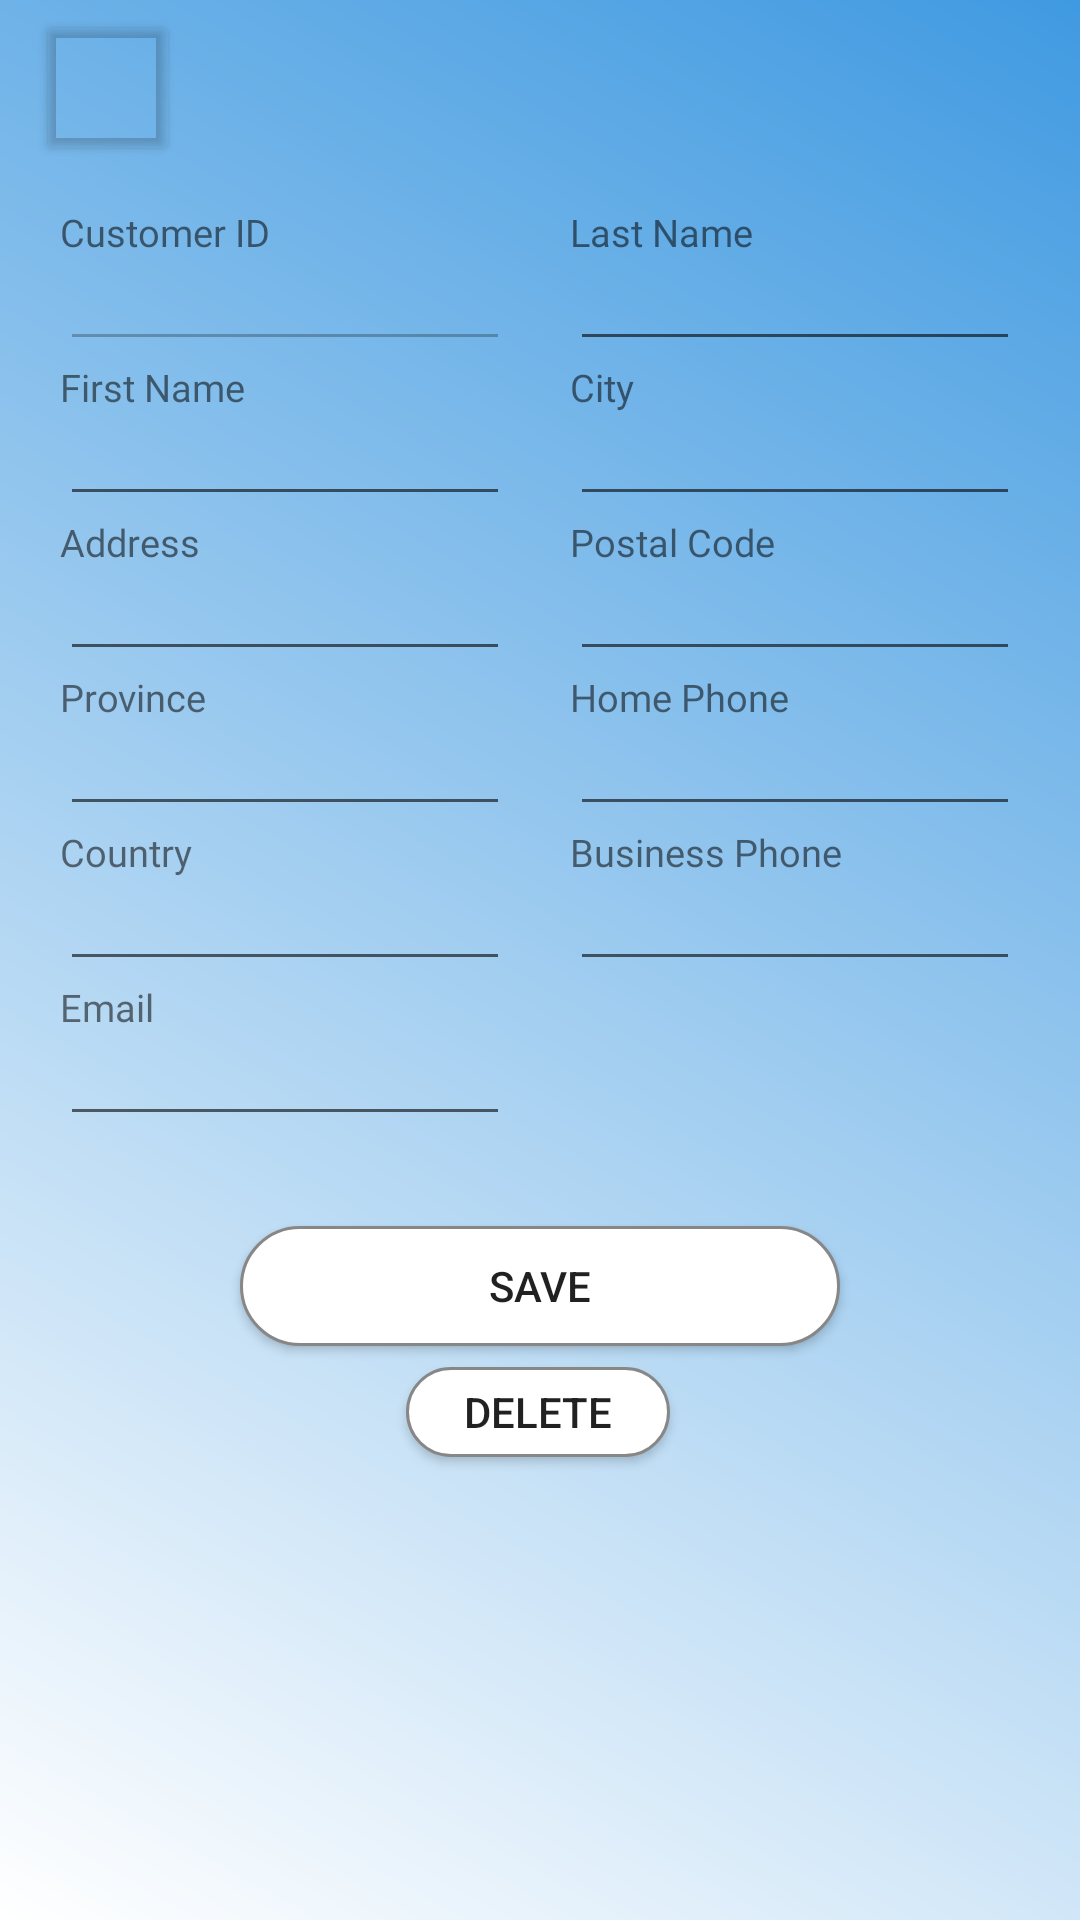

Write the Android layout XML for this screen, with the resource values it uses.
<!-- AndroidManifest.xml: application theme AppTheme -->
<!-- res/layout/data_view_fragment_customer.xml -->
<?xml version="1.0" encoding="utf-8"?>
<androidx.constraintlayout.widget.ConstraintLayout xmlns:android="http://schemas.android.com/apk/res/android"
    xmlns:app="http://schemas.android.com/apk/res-auto"
    xmlns:tools="http://schemas.android.com/tools"
    android:id="@+id/frameLayout7"
    android:layout_width="match_parent"
    android:layout_height="match_parent"
    android:background="@drawable/gradient_background"
    tools:context=".ui.customers.CustomerDataViewFragment">

    <LinearLayout
        android:id="@+id/linearLayout2"
        android:layout_width="fill_parent"
        android:layout_height="350dp"
        android:layout_margin="10dp"
        android:baselineAligned="false"
        android:orientation="horizontal"
        app:layout_constraintBottom_toBottomOf="parent"
        app:layout_constraintEnd_toEndOf="parent"
        app:layout_constraintStart_toStartOf="parent"
        app:layout_constraintTop_toTopOf="parent"
        app:layout_constraintVertical_bias="0.18">

        <LinearLayout
            android:layout_width="0dp"
            android:layout_height="match_parent"
            android:layout_weight="1"
            android:orientation="vertical"
            android:padding="10dp">

            <TextView
                android:id="@+id/lblCustomerId6"
                android:layout_width="match_parent"
                android:layout_height="wrap_content"
                android:fontFamily="@font/roboto"
                android:labelFor="@id/etCustId"
                android:text="@string/customer_id"
                android:textSize="12.5sp" />

            <EditText
                android:id="@+id/etCustId"
                android:layout_width="match_parent"
                android:layout_height="wrap_content"
                android:ems="10"
                android:enabled="false"
                android:fontFamily="@font/roboto"
                android:importantForAutofill="no"
                android:inputType="number"
                android:textSize="12.5sp" />

            <TextView
                android:id="@+id/textView19"
                android:layout_width="match_parent"
                android:layout_height="wrap_content"
                android:fontFamily="@font/roboto"
                android:labelFor="@id/etCustFirstName"
                android:text="@string/first_name"
                android:textSize="12.5sp" />

            <EditText
                android:id="@+id/etCustFirstName"
                android:layout_width="match_parent"
                android:layout_height="wrap_content"
                android:ems="10"
                android:fontFamily="@font/roboto"
                android:importantForAutofill="no"
                android:inputType="textPersonName"
                android:textSize="12.5sp" />

            <TextView
                android:id="@+id/textView18"
                android:layout_width="match_parent"
                android:layout_height="wrap_content"
                android:fontFamily="@font/roboto"
                android:labelFor="@id/etCustAddress"
                android:text="@string/address"
                android:textSize="12.5sp" />

            <EditText
                android:id="@+id/etCustAddress"
                android:layout_width="match_parent"
                android:layout_height="wrap_content"
                android:ems="10"
                android:fontFamily="@font/roboto"
                android:importantForAutofill="no"
                android:inputType="textPersonName"
                android:textSize="12.5sp" />

            <TextView
                android:id="@+id/textView20"
                android:layout_width="match_parent"
                android:layout_height="wrap_content"
                android:fontFamily="@font/roboto"
                android:labelFor="@id/etCustProv"
                android:text="@string/province"
                android:textSize="12.5sp" />

            <EditText
                android:id="@+id/etCustProv"
                android:layout_width="match_parent"
                android:layout_height="wrap_content"
                android:ems="10"
                android:fontFamily="@font/roboto"
                android:importantForAutofill="no"
                android:inputType="textPersonName"
                android:textSize="12.5sp" />

            <TextView
                android:id="@+id/textView21"
                android:layout_width="match_parent"
                android:layout_height="wrap_content"
                android:fontFamily="@font/roboto"
                android:labelFor="@id/etCustCountry"
                android:text="@string/country"
                android:textSize="12.5sp" />

            <EditText
                android:id="@+id/etCustCountry"
                android:layout_width="match_parent"
                android:layout_height="wrap_content"
                android:ems="10"
                android:fontFamily="@font/roboto"
                android:importantForAutofill="no"
                android:inputType="textPersonName"
                android:textSize="12.5sp" />

            <TextView
                android:id="@+id/textView25"
                android:layout_width="match_parent"
                android:layout_height="wrap_content"
                android:fontFamily="@font/roboto"
                android:labelFor="@id/etCustEmail"
                android:text="@string/prompt_email"
                android:textSize="12.5sp" />

            <EditText
                android:id="@+id/etCustEmail"
                android:layout_width="match_parent"
                android:layout_height="wrap_content"
                android:ems="10"
                android:fontFamily="@font/roboto"
                android:importantForAutofill="no"
                android:inputType="textEmailAddress"
                android:textSize="12.5sp" />

        </LinearLayout>

        <LinearLayout
            android:layout_width="0dp"
            android:layout_height="match_parent"
            android:layout_weight="1"
            android:orientation="vertical"
            android:padding="10dp">

            <TextView
                android:id="@+id/textView10"
                android:layout_width="match_parent"
                android:layout_height="wrap_content"
                android:fontFamily="@font/roboto"
                android:labelFor="@id/etCustLastName"
                android:text="@string/last_name"
                android:textSize="12.5sp" />

            <EditText
                android:id="@+id/etCustLastName"
                android:layout_width="match_parent"
                android:layout_height="wrap_content"
                android:ems="10"
                android:fontFamily="@font/roboto"
                android:importantForAutofill="no"
                android:inputType="textPersonName"
                android:textSize="12.5sp" />

            <TextView
                android:id="@+id/textView9"
                android:layout_width="match_parent"
                android:layout_height="wrap_content"
                android:fontFamily="@font/roboto"
                android:labelFor="@id/etCustCity"
                android:text="@string/city"
                android:textSize="12.5sp" />

            <EditText
                android:id="@+id/etCustCity"
                android:layout_width="match_parent"
                android:layout_height="wrap_content"
                android:ems="10"
                android:fontFamily="@font/roboto"
                android:importantForAutofill="no"
                android:inputType="textPersonName"
                android:textSize="12.5sp" />

            <TextView
                android:id="@+id/textView8"
                android:layout_width="match_parent"
                android:layout_height="wrap_content"
                android:fontFamily="@font/roboto"
                android:labelFor="@id/etCustPostal"
                android:text="@string/postal_code"
                android:textSize="12.5sp" />

            <EditText
                android:id="@+id/etCustPostal"
                android:layout_width="match_parent"
                android:layout_height="wrap_content"
                android:ems="10"
                android:fontFamily="@font/roboto"
                android:importantForAutofill="no"
                android:inputType="textPersonName"
                android:textSize="12.5sp" />

            <TextView
                android:id="@+id/textView22"
                android:layout_width="match_parent"
                android:layout_height="wrap_content"
                android:fontFamily="@font/roboto"
                android:labelFor="@id/etCustHomePhone"
                android:text="@string/home_phone"
                android:textSize="12.5sp" />

            <EditText
                android:id="@+id/etCustHomePhone"
                android:layout_width="match_parent"
                android:layout_height="wrap_content"
                android:ems="10"
                android:fontFamily="@font/roboto"
                android:importantForAutofill="no"
                android:inputType="phone"
                android:textSize="12.5sp" />

            <TextView
                android:id="@+id/textView24"
                android:layout_width="match_parent"
                android:layout_height="wrap_content"
                android:fontFamily="@font/roboto"
                android:labelFor="@id/etCustBusPhone"
                android:text="@string/business_phone"
                android:textSize="12.5sp" />

            <EditText
                android:id="@+id/etCustBusPhone"
                android:layout_width="match_parent"
                android:layout_height="wrap_content"
                android:ems="10"
                android:fontFamily="@font/roboto"
                android:importantForAutofill="no"
                android:inputType="phone"
                android:textSize="12.5sp" />

        </LinearLayout>
    </LinearLayout>

    <Button
        android:id="@+id/btnSave"
        android:layout_width="200dp"
        android:layout_height="40dp"
        android:background="@drawable/button"
        android:text="@string/save"
        app:layout_constraintBottom_toBottomOf="parent"
        app:layout_constraintEnd_toEndOf="parent"
        app:layout_constraintHorizontal_bias="0.5"
        app:layout_constraintStart_toStartOf="parent"
        app:layout_constraintTop_toBottomOf="@+id/linearLayout2"
        app:layout_constraintVertical_bias="0.0" />

    <Button
        android:id="@+id/btnDelete"
        android:layout_width="wrap_content"
        android:layout_height="30dp"
        android:background="@drawable/button"
        android:text="@string/delete"
        app:layout_constraintBottom_toBottomOf="parent"
        app:layout_constraintEnd_toEndOf="parent"
        app:layout_constraintHorizontal_bias="0.498"
        app:layout_constraintStart_toStartOf="parent"
        app:layout_constraintTop_toBottomOf="@+id/btnSave"
        app:layout_constraintVertical_bias="0.044" />

    <androidx.cardview.widget.CardView
        android:id="@+id/cardBack"
        android:layout_width="40dp"
        android:layout_height="40dp"
        app:cardBackgroundColor="@android:color/transparent"
        app:layout_constraintBottom_toTopOf="@+id/linearLayout2"
        app:layout_constraintEnd_toEndOf="parent"
        app:layout_constraintHorizontal_bias="0.05"
        app:layout_constraintStart_toStartOf="parent"
        app:layout_constraintTop_toTopOf="parent">

        <ImageView
            android:id="@+id/ivBack"
            android:layout_width="40dp"
            android:layout_height="40dp"
            android:contentDescription="@string/back"
            android:src="@drawable/ic_arrow_back_black_18dp" />
    </androidx.cardview.widget.CardView>
</androidx.constraintlayout.widget.ConstraintLayout>
<!-- resources referenced by this layout -->
<resources>
  <!-- drawable button (drawable) -->
  <?xml version="1.0" encoding="utf-8"?>
  <shape xmlns:android="http://schemas.android.com/apk/res/android"
      android:shape="rectangle">
      <corners android:radius="60dp" />
      <padding
          android:bottom="0dp"
          android:left="0dp"
          android:right="0dp"
          android:top="0dp" />
      <size
          android:width="50dp"
          android:height="20dp" />
      <stroke
          android:width="1dp"
          android:color="#878787" />
      <solid android:color="#FFFFFF" />
  </shape>
  <!-- drawable gradient_background (drawable) -->
  <?xml version="1.0" encoding="utf-8"?>
  <shape xmlns:android="http://schemas.android.com/apk/res/android"
      android:shape="rectangle">
      <gradient
          android:angle="45"
          android:endColor="#409AE1"
          android:startColor="#FFFFFF" />
  </shape>
  <string name="address">Address</string>
  <string name="back">Back</string>
  <string name="business_phone">Business Phone</string>
  <string name="city">City</string>
  <string name="country">Country</string>
  <string name="customer_id">Customer ID</string>
  <string name="delete">Delete</string>
  <string name="first_name">First Name</string>
  <string name="home_phone">Home Phone</string>
  <string name="last_name">Last Name</string>
  <string name="postal_code">Postal Code</string>
  <string name="prompt_email">Email</string>
  <string name="province">Province</string>
  <string name="save">Save</string>
  <style name="AppTheme" parent="Theme.AppCompat.Light.DarkActionBar">
          
          <item name="colorPrimary">@color/colorPrimary</item>
          <item name="colorPrimaryDark">@color/colorPrimaryDark</item>
          <item name="colorAccent">@color/colorAccent</item>
          <item name="android:windowActionBar">false</item>
          <item name="android:windowNoTitle">true</item>
          <item name="actionBarSize">40dp</item>
      </style>
  <color name="colorPrimary">#0085EC</color>
  <color name="colorPrimaryDark">#494949</color>
  <color name="colorAccent">#04259A</color>
</resources>
